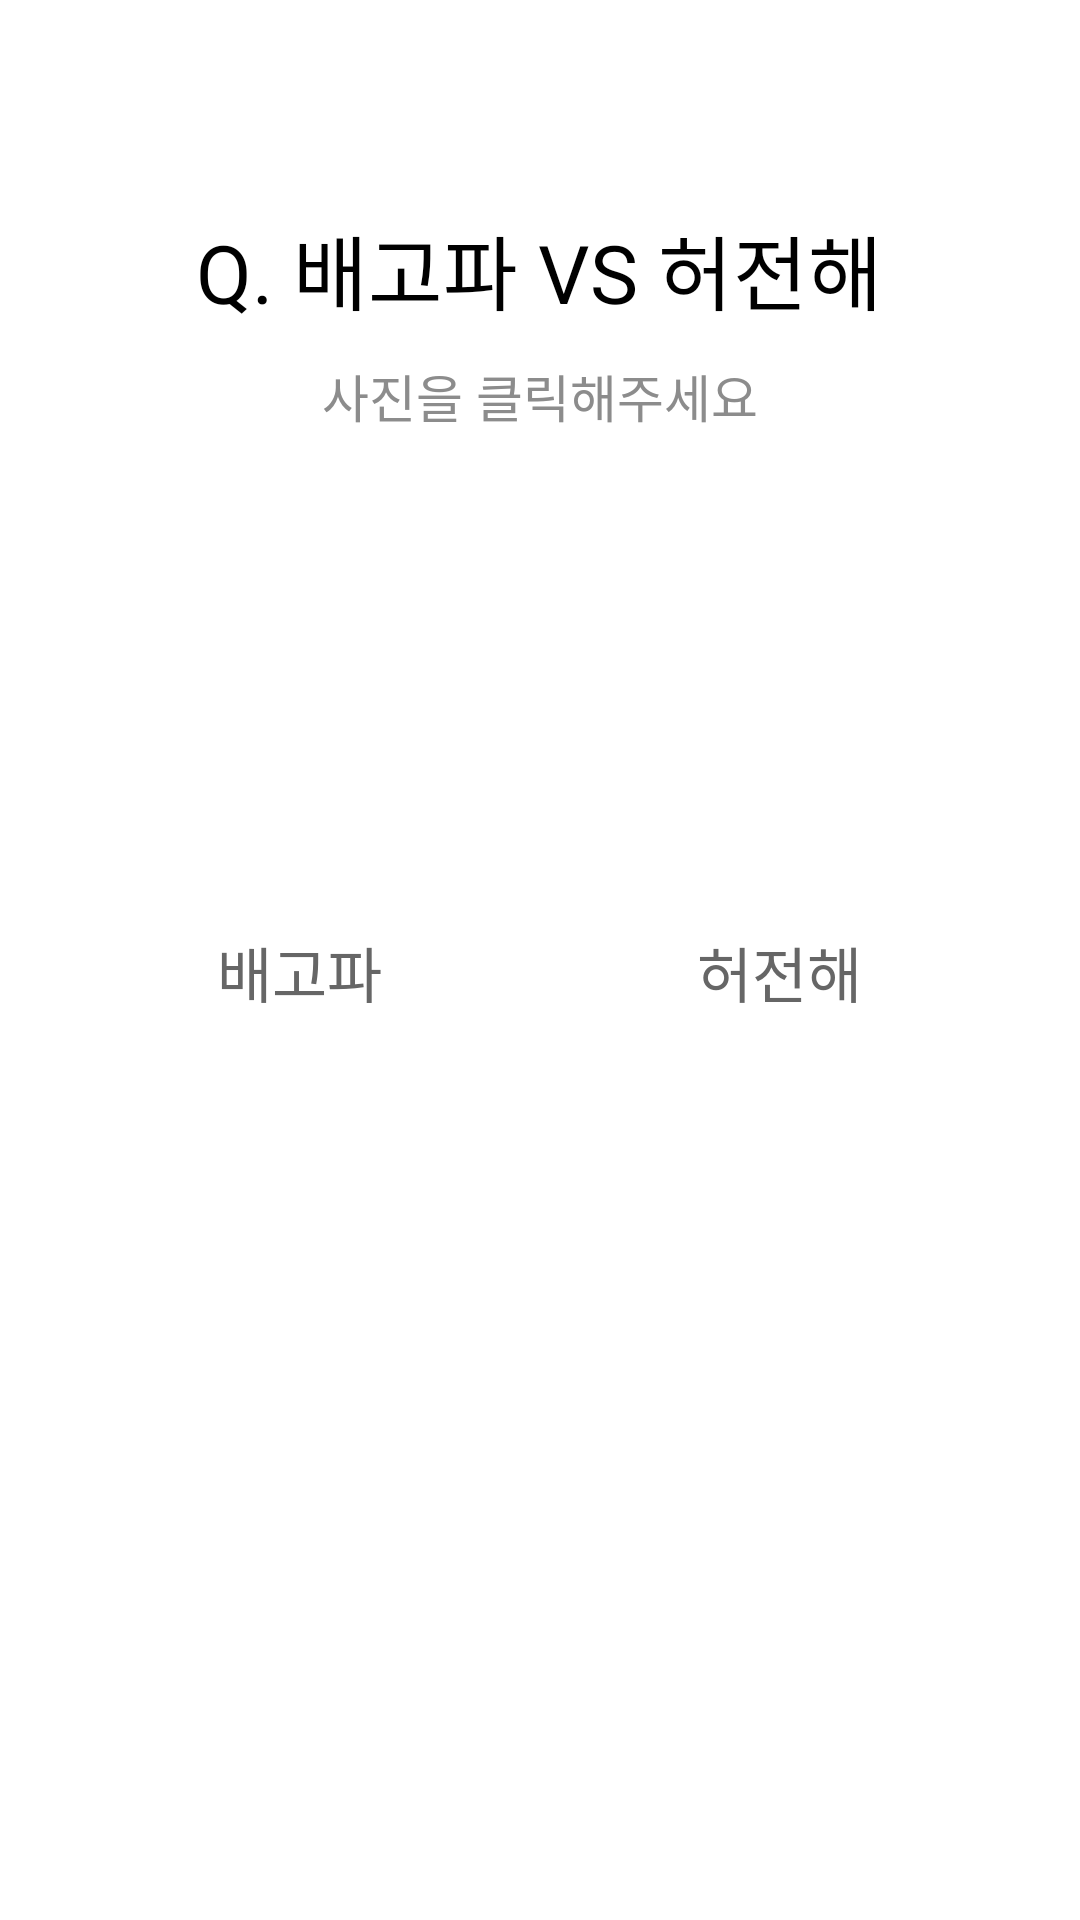

Produce the Android XML layout that renders to this screen, including the resource entries it uses.
<!-- AndroidManifest.xml: application theme Theme.Gogogo_ver2 -->
<!-- res/layout/survey_start2.xml -->
<?xml version="1.0" encoding="utf-8"?>
<layout xmlns:android="http://schemas.android.com/apk/res/android"
    xmlns:app="http://schemas.android.com/apk/res-auto"
    xmlns:tools="http://schemas.android.com/tools"
    tools:context=".view.survey.SurveyStart2">

    <data>
        <variable
            name="surveyStart2"
            type="com.minseo.gogogo_ver2.view.survey.SurveyStart2" />
    </data>

    <LinearLayout
        android:id="@+id/nav_host_fragment"
        android:layout_width="match_parent"
        android:layout_height="match_parent"
        android:background="@color/white"
        android:orientation="vertical">

        <TextView
            android:layout_width="wrap_content"
            android:layout_height="wrap_content"
            android:fontFamily="@font/onestore"
            android:text="Q. 배고파 VS 허전해"
            android:layout_marginTop="70dp"
            android:textSize="27dp"
            android:textColor="#000000"
            android:layout_gravity="center"/>

        <TextView
            android:layout_width="wrap_content"
            android:layout_height="wrap_content"
            android:text="사진을 클릭해주세요"
            android:textSize="17dp"
            android:textColor="#8c8c8c"
            android:layout_marginTop="10dp"
            android:layout_gravity="center"/>

        <LinearLayout
            android:layout_width="match_parent"
            android:layout_height="wrap_content"
            android:layout_marginTop="30dp"
            android:gravity="center"
            android:orientation="horizontal">

            <LinearLayout
                android:layout_width="wrap_content"
                android:layout_height="wrap_content"
                android:gravity="center"
                android:layout_marginRight="15dp"
                android:orientation="vertical">

                <ImageView
                    android:id="@+id/bt_meal"
                    android:layout_width="130dp"
                    android:layout_height="130dp"
                    android:onClick="@{() -> surveyStart2.pickMeal()}"
                    app:srcCompat="@drawable/chicken" />

                <TextView
                    android:layout_width="wrap_content"
                    android:layout_height="wrap_content"
                    android:layout_marginTop="5dp"
                    android:textColor="#666666"
                    android:textSize="20dp"
                    android:text="배고파" />
            </LinearLayout>

            <LinearLayout
                android:layout_width="wrap_content"
                android:layout_height="wrap_content"
                android:layout_marginLeft="15dp"
                android:gravity="center"
                android:orientation="vertical">

                <ImageView
                    android:id="@+id/bt_dessert"
                    android:layout_width="130dp"
                    android:layout_height="130dp"
                    android:onClick="@{() -> surveyStart2.pickDessert()}"
                    app:srcCompat="@drawable/macaroon" />

                <TextView
                    android:layout_width="wrap_content"
                    android:layout_height="wrap_content"
                    android:layout_marginTop="5dp"
                    android:textColor="#666666"
                    android:textSize="20dp"
                    android:text="허전해" />
            </LinearLayout>
        </LinearLayout>
    </LinearLayout>
</layout>
<!-- resources referenced by this layout -->
<resources>
  <style name="Theme.Gogogo_ver2" parent="Theme.MaterialComponents.DayNight.DarkActionBar">
          
          <item name="windowNoTitle">true</item>
          <item name="colorPrimary">@color/purple_500</item>
          <item name="colorPrimaryVariant">@color/purple_700</item>
          <item name="colorOnPrimary">@color/white</item>
          
          <item name="colorSecondary">@color/teal_200</item>
          <item name="colorSecondaryVariant">@color/teal_700</item>
          <item name="colorOnSecondary">@color/black</item>
          
          <item name="android:statusBarColor">?attr/colorPrimaryVariant</item>
          
      </style>
  <!-- not gathered from this repository: default colours our renderer supplied (Android Studio template values) -->
  <color name="purple_500">#FF6200EE</color>
  <color name="purple_700">#FF3700B3</color>
  <color name="teal_200">#FF03DAC5</color>
  <color name="teal_700">#FF018786</color>
  <color name="black">#FF000000</color>
  <color name="white">#FFFFFFFF</color>
</resources>
